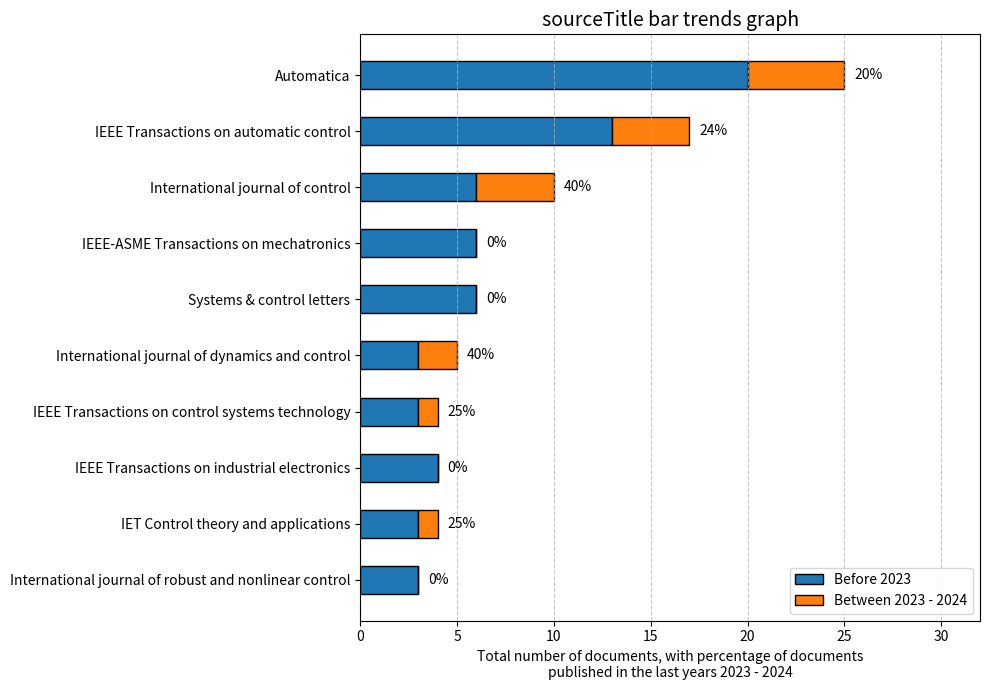

This chart was generated by the following Python code:
import matplotlib.pyplot as plt
import numpy as np

# --- 1. Datos ACTUALIZADOS (Revistas/Journals) ---
# (en el orden que aparecen en la imagen, de arriba a abajo)

journals_top_to_bottom = [
    'Automatica',
    'IEEE Transactions on automatic control',
    'International journal of control',
    'IEEE-ASME Transactions on mechatronics',
    'Systems & control letters',
    'International journal of dynamics and control',
    'IEEE Transactions on control systems technology',
    'IEEE Transactions on industrial electronics',
    'IET Control theory and applications',
    'International journal of robust and nonlinear control'
]

# Valores para la parte azul ("Before 2023")
before_2023_top_to_bottom = [20, 13, 6, 6, 6, 3, 3, 4, 3, 3]

# Valores para la parte naranja ("Between 2023 - 2024")
between_2023_2024_top_to_bottom = [5, 4, 4, 0, 0, 2, 1, 0, 1, 0]

# Porcentajes mostrados en el gráfico
percentages_top_to_bottom = ['20%', '24%', '40%', '0%', '0%', '40%', '25%', '0%', '25%', '0%']

# --- 2. Preparar datos para Matplotlib ---
# Invertir listas para que matplotlib dibuje de arriba a abajo
journals = list(reversed(journals_top_to_bottom))
before_2023 = list(reversed(before_2023_top_to_bottom))
between_2023_2024 = list(reversed(between_2023_2024_top_to_bottom))
percentages = list(reversed(percentages_top_to_bottom))

# Convertir a arrays de NumPy para sumar
before_2023_np = np.array(before_2023)
between_2023_2024_np = np.array(between_2023_2024)
totals = before_2023_np + between_2023_2024_np

# --- 3. Crear el gráfico ---

# Definir los colores (los mismos que usaste)
color_blue = "#1f77b4"
color_orange = "#ff7f0e"

# Crear la figura y los ejes
fig, ax = plt.subplots(figsize=(10, 7)) # Ajusté un poco el alto para las 10 categorías

# Dibujar la primera barra (azul)
ax.barh(journals, before_2023, 
        label='Before 2023', 
        color=color_blue, 
        height=0.5,
        edgecolor='black')

# Dibujar la segunda barra (naranja), apilada
ax.barh(journals, between_2023_2024, 
        left=before_2023, 
        label='Between 2023 - 2024', 
        color=color_orange, 
        height=0.5,
        edgecolor='black')

# --- 4. Añadir anotaciones y etiquetas ---

# Añadir los porcentajes a la derecha de cada barra
for i in range(len(journals)):
    # Ajuste: Añado un pequeño espacio (0.5) desde el total para la etiqueta
    ax.text(totals[i] + 0.5, i, percentages[i], va='center', ha='left')

# --- 5. Personalizar el gráfico ---

# Título actualizado para coincidir con la imagen original
ax.set_title('sourceTitle bar trends graph', fontsize=14)

# Etiqueta del eje X (la que tenías es perfecta)
ax.set_xlabel('Total number of documents, with percentage of documents\npublished in the last years 2023 - 2024', fontsize=10)

# Cuadrícula vertical
ax.grid(axis='x', linestyle='--', alpha=0.7)

# Ajustar el límite del eje X 
# El máximo total es 25 (Automatica), lo ajustamos
ax.set_xlim(0, max(totals) + 7) 

# Leyenda
ax.legend(loc='lower right')

# Ajustar diseño
plt.tight_layout()

# --- 6. Mostrar el gráfico ---
plt.show()
